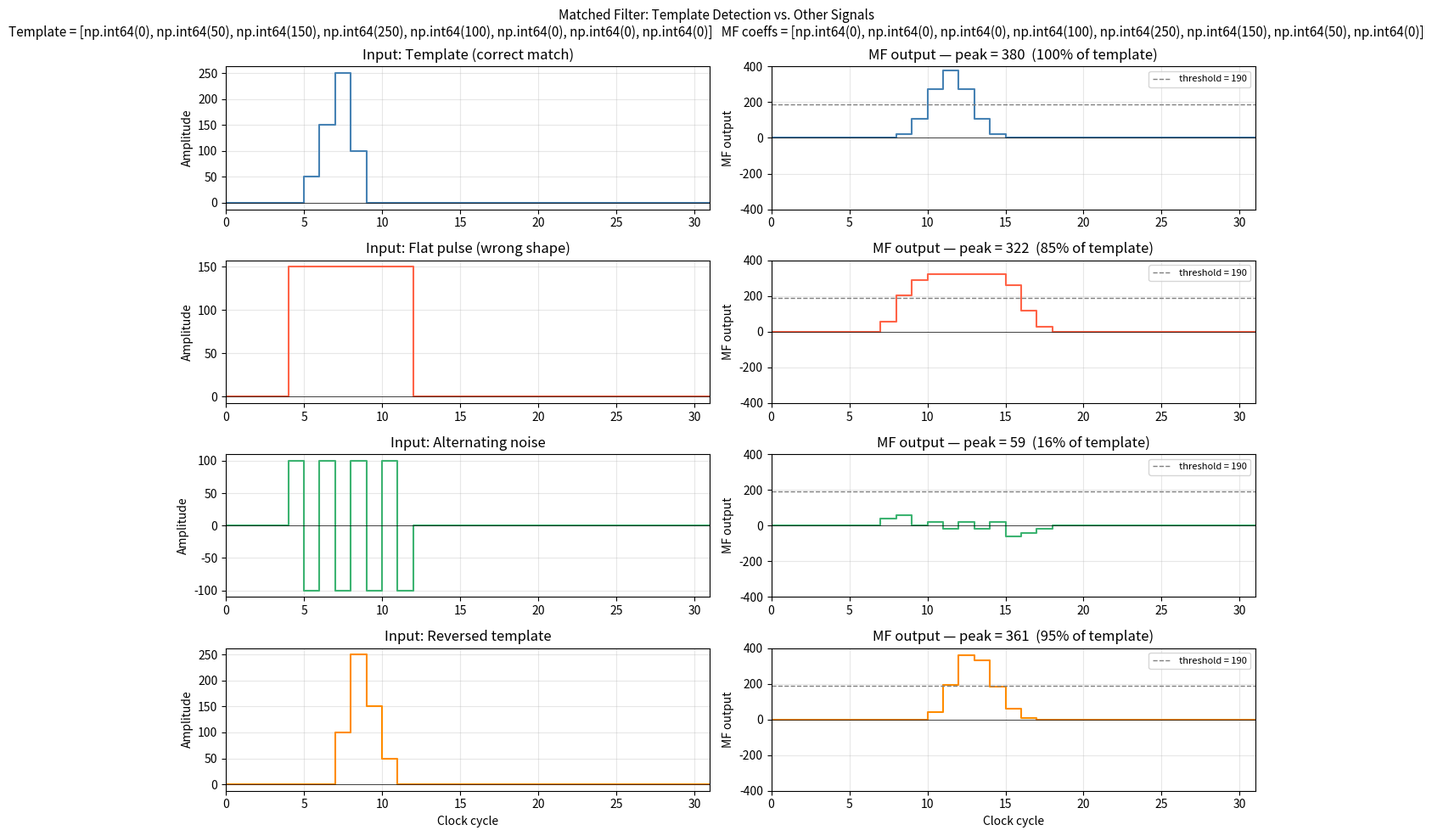

The script that saved this image: (Note: this script raises an exception after producing the figure.)
#!/usr/bin/env python3
"""
design_matched_filter.py
Design a matched filter for a given template signal.

A matched filter is a FIR filter whose coefficients are the TIME-REVERSED
template.  When the input signal matches the template exactly, the filter
output is maximized (equals the signal energy = sum of squares).

For any other input of equal or lower energy, the output is lower.
This makes it the optimal linear detector in the presence of white noise.

Usage:
    python scripts/design_matched_filter.py
"""

import numpy as np
import matplotlib
matplotlib.use('Agg')
import matplotlib.pyplot as plt
import os

# ── Template definition ────────────────────────────────────────────────────────
# This is the signal shape we want to detect.
# Asymmetric so the time-reversal of the MF coefficients is clearly visible.
TEMPLATE    = np.array([0, 50, 150, 250, 100, 0, 0, 0], dtype=np.int64)
SCALE_SHIFT = 8          # output divided by 2^8 = 256
TAPS        = len(TEMPLATE)

# ── Matched filter coefficients = time-reversed template ──────────────────────
MF_COEFFS = TEMPLATE[::-1].copy()   # [0, 0, 0, 100, 250, 150, 50, 0]


def fir_model(coeffs, x):
    """Integer FIR (same arithmetic as fir_filter.vhd)."""
    y       = np.zeros(len(x), dtype=np.int64)
    tap_reg = np.zeros(TAPS, dtype=np.int64)
    for n, xn in enumerate(x):
        tap_vec     = np.empty(TAPS, dtype=np.int64)
        tap_vec[0]  = xn
        tap_vec[1:] = tap_reg[:TAPS - 1]
        tap_reg     = tap_vec.copy()
        y[n]        = int(np.dot(coeffs, tap_vec)) >> SCALE_SHIFT
    return y


def main():
    print("Matched Filter Design")
    print("=" * 50)
    print(f"Template:         {list(TEMPLATE)}")
    print(f"MF coefficients:  {list(MF_COEFFS)}  (time-reversed)")
    print(f"SCALE_SHIFT:      {SCALE_SHIFT}  (divide by {1 << SCALE_SHIFT})")
    print()

    # Theoretical peak output (signal energy)
    energy = int(np.sum(TEMPLATE.astype(np.int64) ** 2))
    peak_theory = energy >> SCALE_SHIFT
    print(f"Signal energy:    sum(T^2) = {energy}")
    print(f"Expected peak:    {energy} >> {SCALE_SHIFT} = {peak_theory}")
    print()

    # ── Build test signals ─────────────────────────────────────────────────────
    N = 32   # total simulation length

    # Signal A: exact template (padded with zeros)
    sig_template = np.zeros(N, dtype=np.int64)
    sig_template[4:4 + TAPS] = TEMPLATE         # template starts at sample 4

    # Signal B: flat rectangular pulse (same duration, height ~150)
    sig_rect = np.zeros(N, dtype=np.int64)
    sig_rect[4:4 + TAPS] = 150                  # same window, constant amplitude

    # Signal C: high-frequency alternating noise
    sig_noise = np.zeros(N, dtype=np.int64)
    sig_noise[4:4 + TAPS] = [100 * (-1)**k for k in range(TAPS)]

    # Signal D: time-reversed template (wrong direction)
    sig_reversed = np.zeros(N, dtype=np.int64)
    sig_reversed[4:4 + TAPS] = TEMPLATE[::-1]

    signals = {
        'Template (correct match)':   sig_template,
        'Flat pulse (wrong shape)':   sig_rect,
        'Alternating noise':          sig_noise,
        'Reversed template':          sig_reversed,
    }

    # ── Run matched filter ─────────────────────────────────────────────────────
    print(f"{'Signal':<30}  {'Peak MF output':>14}  {'vs template':>11}")
    print("-" * 60)
    results = {}
    for name, sig in signals.items():
        out = fir_model(MF_COEFFS, sig)
        peak = int(np.max(np.abs(out)))
        ratio = peak / peak_theory * 100
        print(f"{name:<30}  {peak:>14}  {ratio:>10.1f}%")
        results[name] = (sig, out)
    print()

    # ── VHDL output ───────────────────────────────────────────────────────────
    print("VHDL constant definition:")
    print(f"constant SCALE_SHIFT : integer := {SCALE_SHIFT};")
    print("constant COEFFS : coeff_array_t := (")
    for i, c in enumerate(MF_COEFFS):
        comma = "," if i < TAPS - 1 else " "
        print(f"    to_signed({c:5d}, DATA_BITS){comma}   -- h[{i}]  (template[{TAPS-1-i}])")
    print(");")
    print()
    print(f"-- When input matches template exactly: output peak = {peak_theory}")
    print(f"-- Suggested threshold for peak_detector: {peak_theory // 2}")

    # ── Plot ──────────────────────────────────────────────────────────────────
    cycles = np.arange(N)
    fig, axes = plt.subplots(len(signals), 2, figsize=(13, 10))
    fig.suptitle("Matched Filter: Template Detection vs. Other Signals\n"
                 f"Template = {list(TEMPLATE)}   MF coeffs = {list(MF_COEFFS)}",
                 fontsize=11)

    colors = ['steelblue', 'tomato', 'mediumseagreen', 'darkorange']

    for row, (name, (sig, out)) in enumerate(results.items()):
        peak = int(np.max(np.abs(out)))

        # Input
        ax = axes[row, 0]
        ax.step(cycles, sig, where='post', color=colors[row], lw=1.5)
        ax.axhline(0, color='black', lw=0.5)
        ax.set_ylabel('Amplitude')
        ax.set_title(f'Input: {name}')
        ax.grid(True, alpha=0.3)
        ax.set_xlim(0, N - 1)

        # MF output
        ax = axes[row, 1]
        ax.step(cycles, out, where='post', color=colors[row], lw=1.5)
        ax.axhline(peak_theory // 2, color='gray', ls='--', lw=1,
                   label=f'threshold = {peak_theory // 2}')
        ax.axhline(0, color='black', lw=0.5)
        ax.set_ylabel('MF output')
        ax.set_title(f'MF output — peak = {peak}  ({peak/peak_theory*100:.0f}% of template)')
        ax.legend(fontsize=8, loc='upper right')
        ax.grid(True, alpha=0.3)
        ax.set_xlim(0, N - 1)
        ax.set_ylim(-peak_theory - 20, peak_theory + 20)

    axes[-1, 0].set_xlabel('Clock cycle')
    axes[-1, 1].set_xlabel('Clock cycle')

    plt.tight_layout()
    out_dir = os.path.join(os.path.dirname(__file__), '..', 'results')
    out_path = os.path.join(out_dir, 'matched_filter_response.png')
    plt.savefig(out_path, dpi=150)
    print(f"Plot saved -> {out_path}")


if __name__ == '__main__':
    main()
